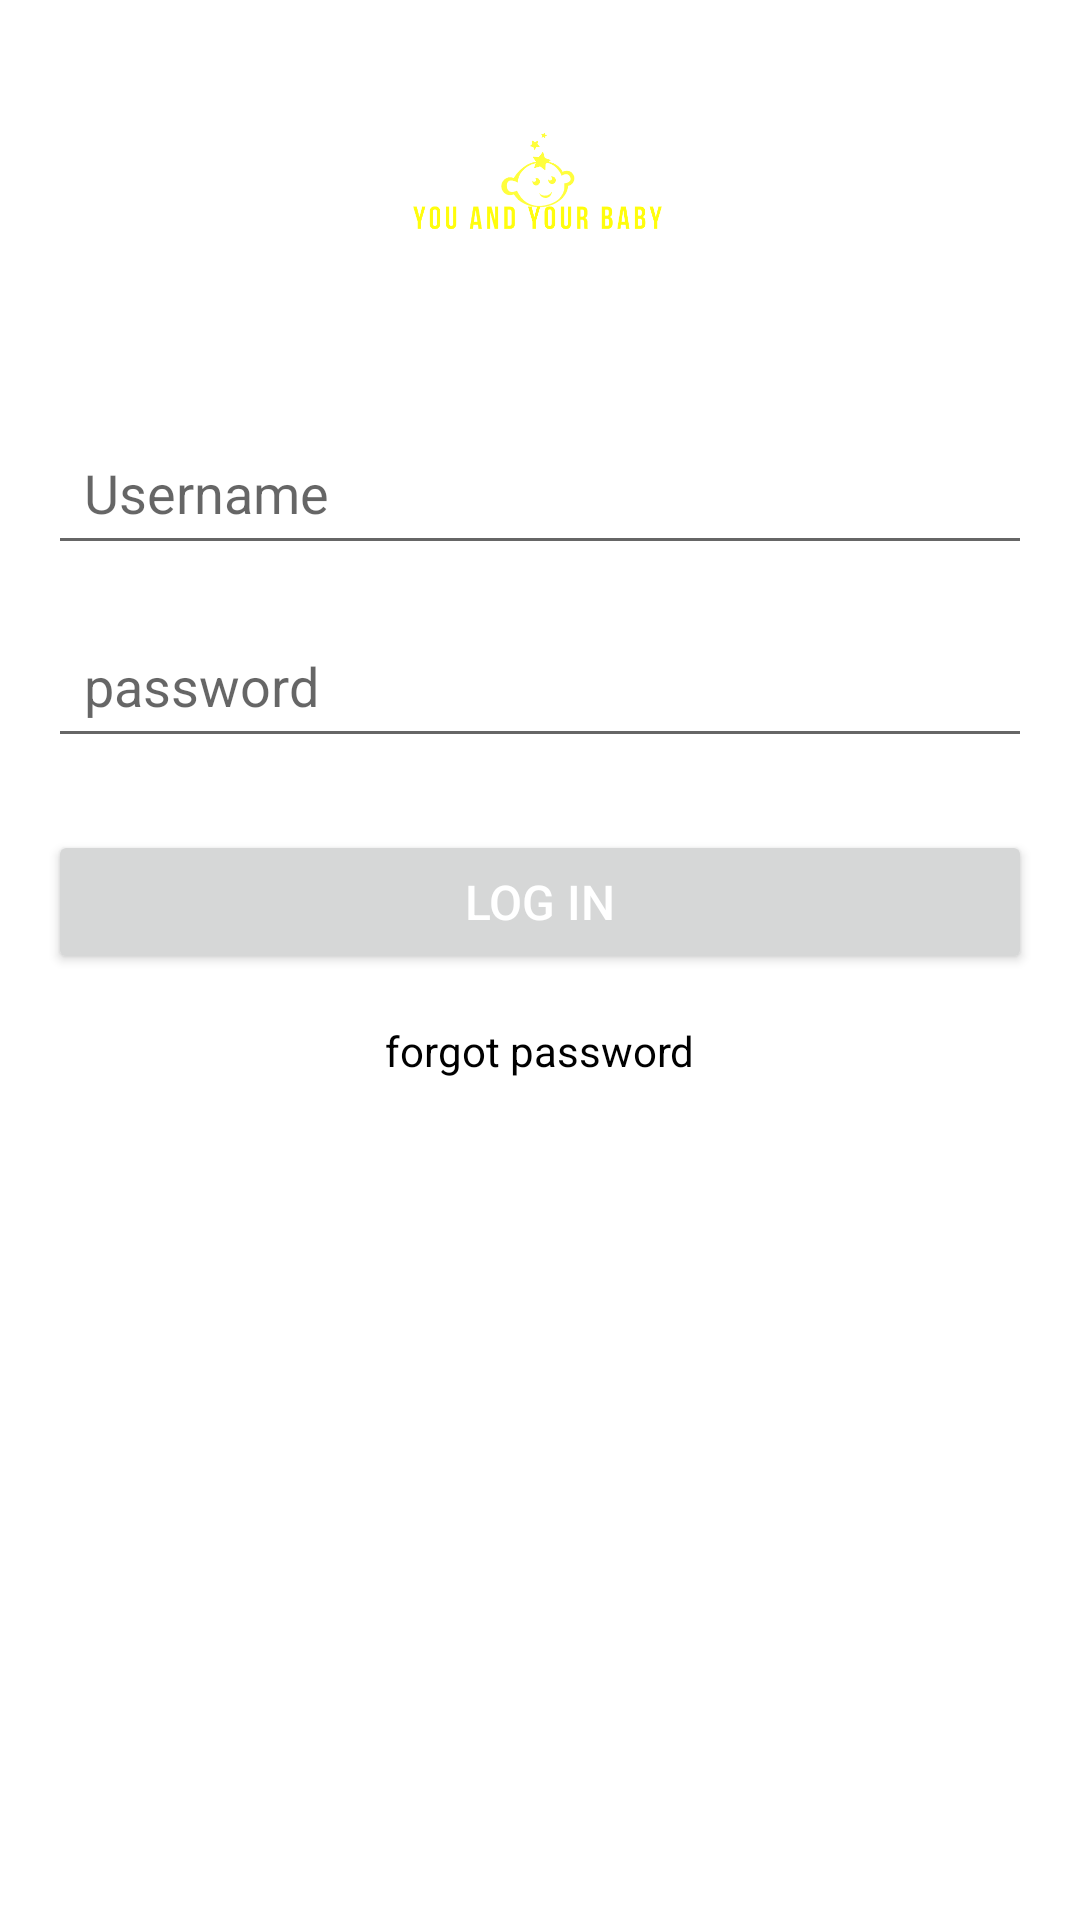

The Android layout XML behind this screen, and the referenced resources:
<!-- AndroidManifest.xml: application theme Theme.ECD_2023 -->
<!-- res/layout/activity_login.xml -->
<?xml version="1.0" encoding="utf-8"?>
<LinearLayout
    xmlns:android="http://schemas.android.com/apk/res/android"
    xmlns:app="http://schemas.android.com/apk/res-auto"
    xmlns:tools="http://schemas.android.com/tools"
    android:layout_width="match_parent"
    android:layout_height="match_parent"
    android:orientation="vertical"
    android:padding="16dp"
    tools:context=".LoginActivity">

    <ImageView
        android:layout_width="100dp"
        android:layout_height="100dp"
        android:layout_gravity="center_horizontal"
        android:src="@drawable/yayb_logo"
        />

    <EditText
        android:id="@+id/et_username"
        android:layout_width="match_parent"
        android:layout_height="wrap_content"
        android:layout_marginTop="24dp"
        android:hint="Username"
        android:inputType="text"
        android:padding="12dp"
        />

    <EditText
        android:id="@+id/et_password"
        android:layout_width="match_parent"
        android:layout_height="wrap_content"
        android:layout_marginTop="16dp"
        android:hint="password"
        android:inputType="textPassword"
        android:padding="12dp"
        />

    <Button
        android:id="@+id/btn_login"
        android:layout_width="match_parent"
        android:layout_height="wrap_content"
        android:layout_marginTop="24dp"
        android:text="Log In"

        android:textColor="@android:color/white"
        android:textSize="16sp"
        android:paddingVertical="12dp"/>

    <TextView
        android:id="@+id/tv_forgot_password"
        android:layout_width="wrap_content"
        android:layout_height="wrap_content"
        android:layout_gravity="center_horizontal"
        android:layout_marginTop="16dp"
        android:text="forgot password"
        android:textColor="@color/black"/>


</LinearLayout>
<!-- resources referenced by this layout -->
<resources>
  <color name="black">#FF000000</color>
  <!-- drawable yayb_logo: png bitmap (drawable, 23029 bytes) -->
  <style name="Theme.ECD_2023" parent="Theme.MaterialComponents.DayNight.DarkActionBar">
          
          <item name="colorPrimary">#4287f5</item>
          <item name="colorPrimaryVariant">@color/purple_700</item>
          <item name="colorOnPrimary">@color/white</item>
          
          <item name="colorSecondary">@color/teal_200</item>
          <item name="colorSecondaryVariant">@color/teal_700</item>
          <item name="colorOnSecondary">@color/black</item>
          
          <item name="android:statusBarColor">?attr/colorPrimaryVariant</item>
          
      </style>
  <color name="purple_700">#FF3700B3</color>
  <color name="white">#FFFFFFFF</color>
  <color name="teal_200">#FF03DAC5</color>
  <color name="teal_700">#FF018786</color>
</resources>
